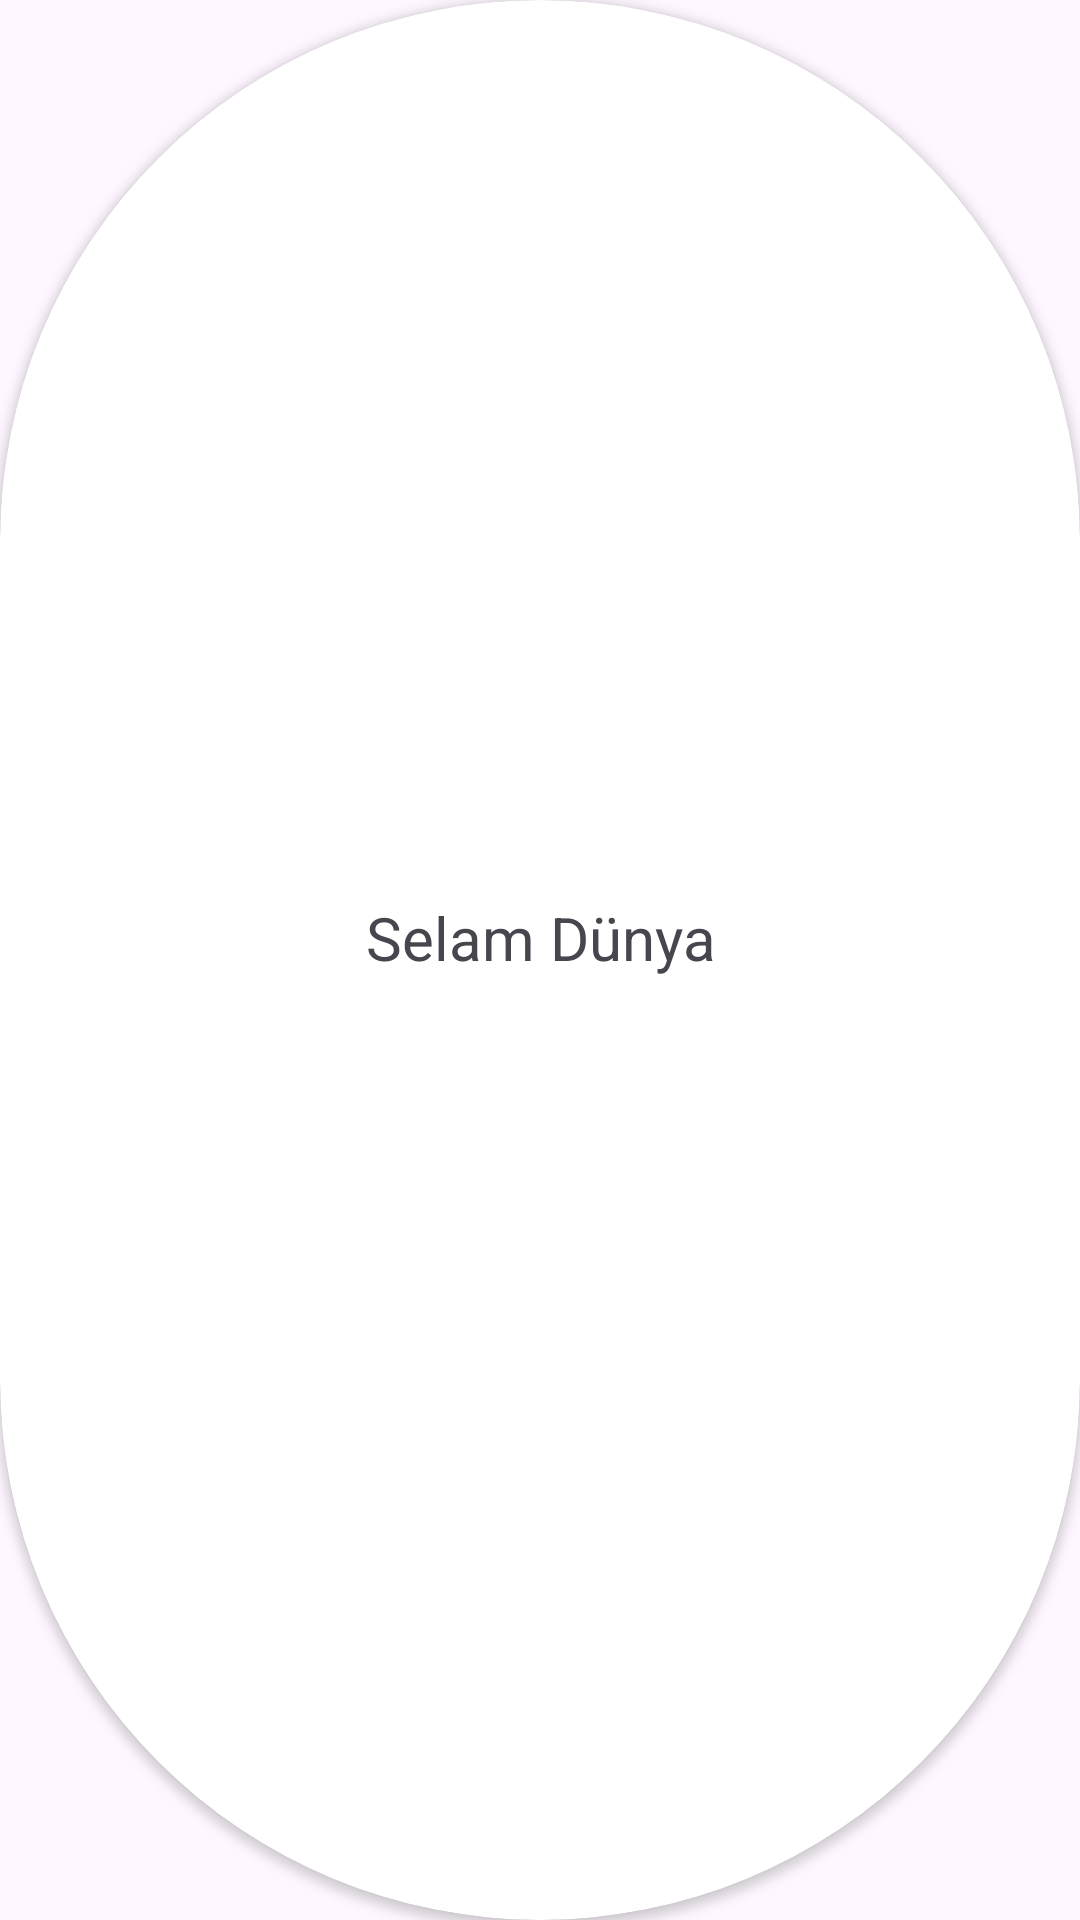

Produce the Android XML layout that renders to this screen, including the resource entries it uses.
<!-- AndroidManifest.xml: application theme Theme.DeezerAPIMusicApp -->
<!-- res/layout/categories_recycler_row.xml -->
<?xml version="1.0" encoding="utf-8"?>
<androidx.cardview.widget.CardView
    xmlns:android="http://schemas.android.com/apk/res/android"
    xmlns:app="http://schemas.android.com/apk/res-auto"
    android:layout_width="150dp"
    android:layout_height="150dp"
    android:layout_margin="10dp"
    app:cardCornerRadius="250dp">
    <androidx.constraintlayout.widget.ConstraintLayout
        android:layout_width="match_parent"
        android:layout_height="match_parent">

        <ImageView
            android:id="@+id/categoriesRecyclerCategoriesImageView"
            android:layout_width="0dp"
            android:layout_height="0dp"
            android:src="@drawable/ic_launcher_background"
            app:layout_constraintBottom_toBottomOf="parent"
            app:layout_constraintEnd_toEndOf="parent"
            app:layout_constraintStart_toStartOf="parent"
            app:layout_constraintTop_toTopOf="parent" />

        <TextView
            android:id="@+id/categoriesRecyclerCategoriesNameTextView"
            android:layout_width="match_parent"
            android:textAlignment="center"
            android:layout_height="wrap_content"
            android:layout_marginBottom="15dp"
            android:background="#80FFFFFF"
            android:text="Selam Dünya"
            android:textSize="20sp"
            app:layout_constraintTop_toTopOf="@id/categoriesRecyclerCategoriesImageView"
            app:layout_constraintBottom_toBottomOf="@id/categoriesRecyclerCategoriesImageView"
            app:layout_constraintEnd_toEndOf="@id/categoriesRecyclerCategoriesImageView"
            app:layout_constraintStart_toStartOf="@id/categoriesRecyclerCategoriesImageView" />

    </androidx.constraintlayout.widget.ConstraintLayout>
</androidx.cardview.widget.CardView>
<!-- resources referenced by this layout -->
<resources>
  <style name="Theme.DeezerAPIMusicApp" parent="Base.Theme.DeezerAPIMusicApp" />
  <style name="Base.Theme.DeezerAPIMusicApp" parent="Theme.Material3.DayNight.NoActionBar">
          
          
      </style>
</resources>
